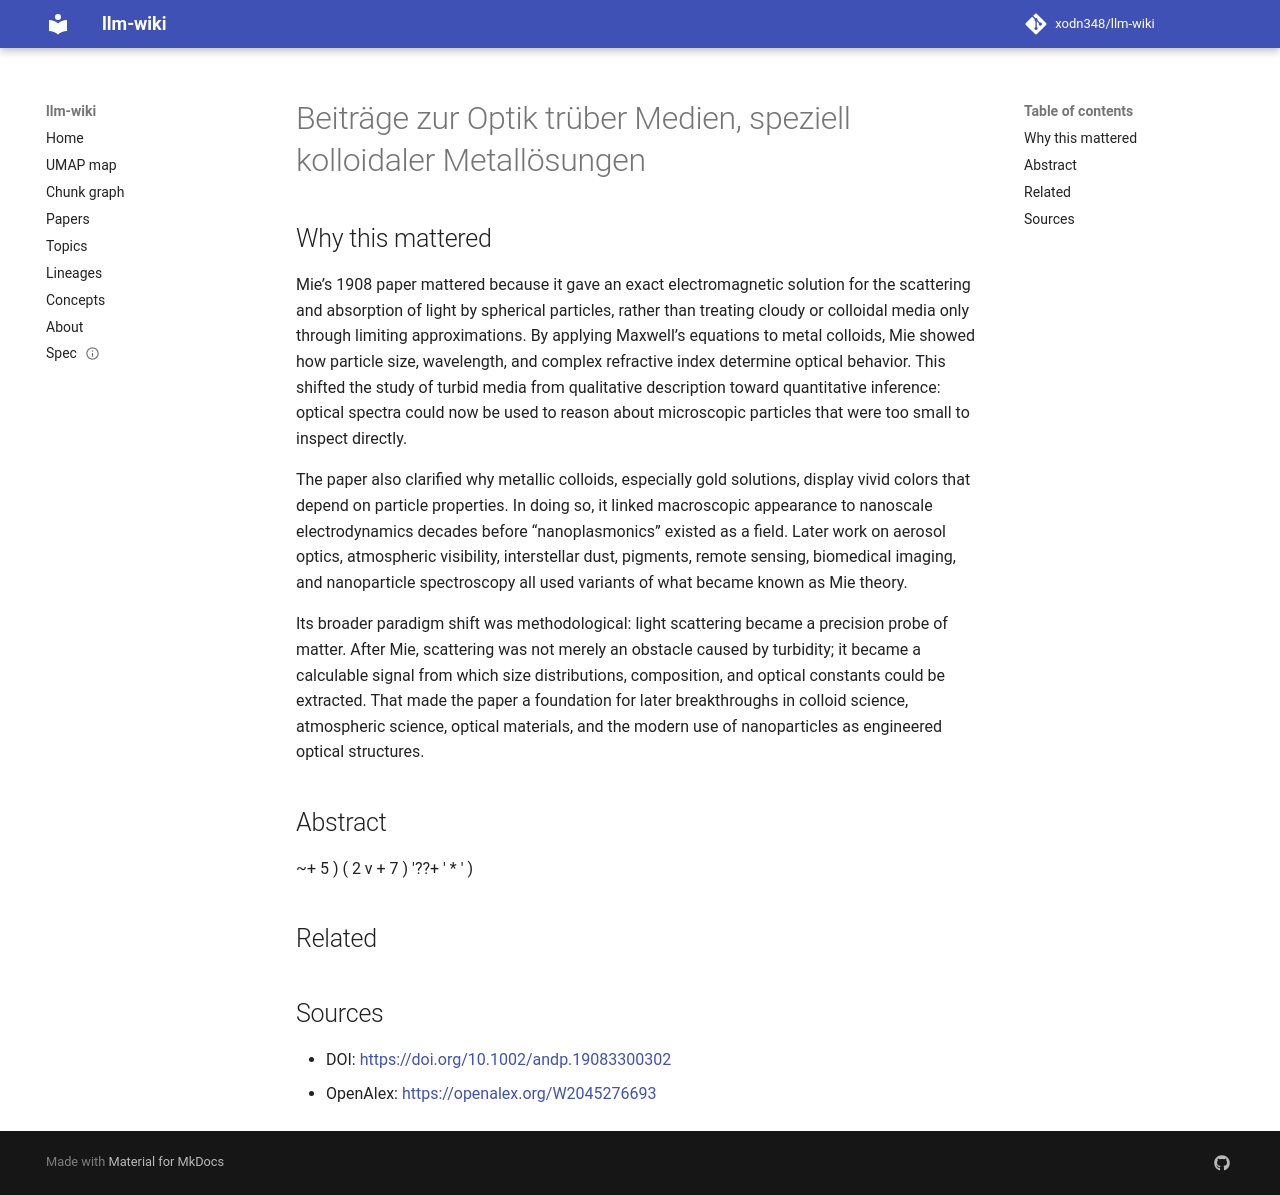

repository: xodn348/llm-wiki · page: paper/10_1002_andp_19083300302/index.html · generator: mkdocs

---
title: Beiträge zur Optik trüber Medien, speziell kolloidaler Metallösungen
doi: 10.1002/andp.19083300302
openalex_id: https://openalex.org/W2045276693
year: 1908
venue: Annalen der Physik
authors: Gustav Mie
citations: 11136
fleming_tier: true
concepts:
- Humanities
- Physics
- Engineering physics
- Art
---

# Beiträge zur Optik trüber Medien, speziell kolloidaler Metallösungen

## Why this mattered

Mie’s 1908 paper mattered because it gave an exact electromagnetic solution for the scattering and absorption of light by spherical particles, rather than treating cloudy or colloidal media only through limiting approximations. By applying Maxwell’s equations to metal colloids, Mie showed how particle size, wavelength, and complex refractive index determine optical behavior. This shifted the study of turbid media from qualitative description toward quantitative inference: optical spectra could now be used to reason about microscopic particles that were too small to inspect directly.

The paper also clarified why metallic colloids, especially gold solutions, display vivid colors that depend on particle properties. In doing so, it linked macroscopic appearance to nanoscale electrodynamics decades before “nanoplasmonics” existed as a field. Later work on aerosol optics, atmospheric visibility, interstellar dust, pigments, remote sensing, biomedical imaging, and nanoparticle spectroscopy all used variants of what became known as Mie theory.

Its broader paradigm shift was methodological: light scattering became a precision probe of matter. After Mie, scattering was not merely an obstacle caused by turbidity; it became a calculable signal from which size distributions, composition, and optical constants could be extracted. That made the paper a foundation for later breakthroughs in colloid science, atmospheric science, optical materials, and the modern use of nanoparticles as engineered optical structures.

## Abstract

~+ 5 ) ( 2 v + 7 ) '??+ ' * ' )


## Related



## Sources

- DOI: [https://doi.org/10.1002/andp.19083300302](https://doi.org/10.1002/andp.19083300302)
- OpenAlex: [https://openalex.org/W2045276693](https://openalex.org/W2045276693)
